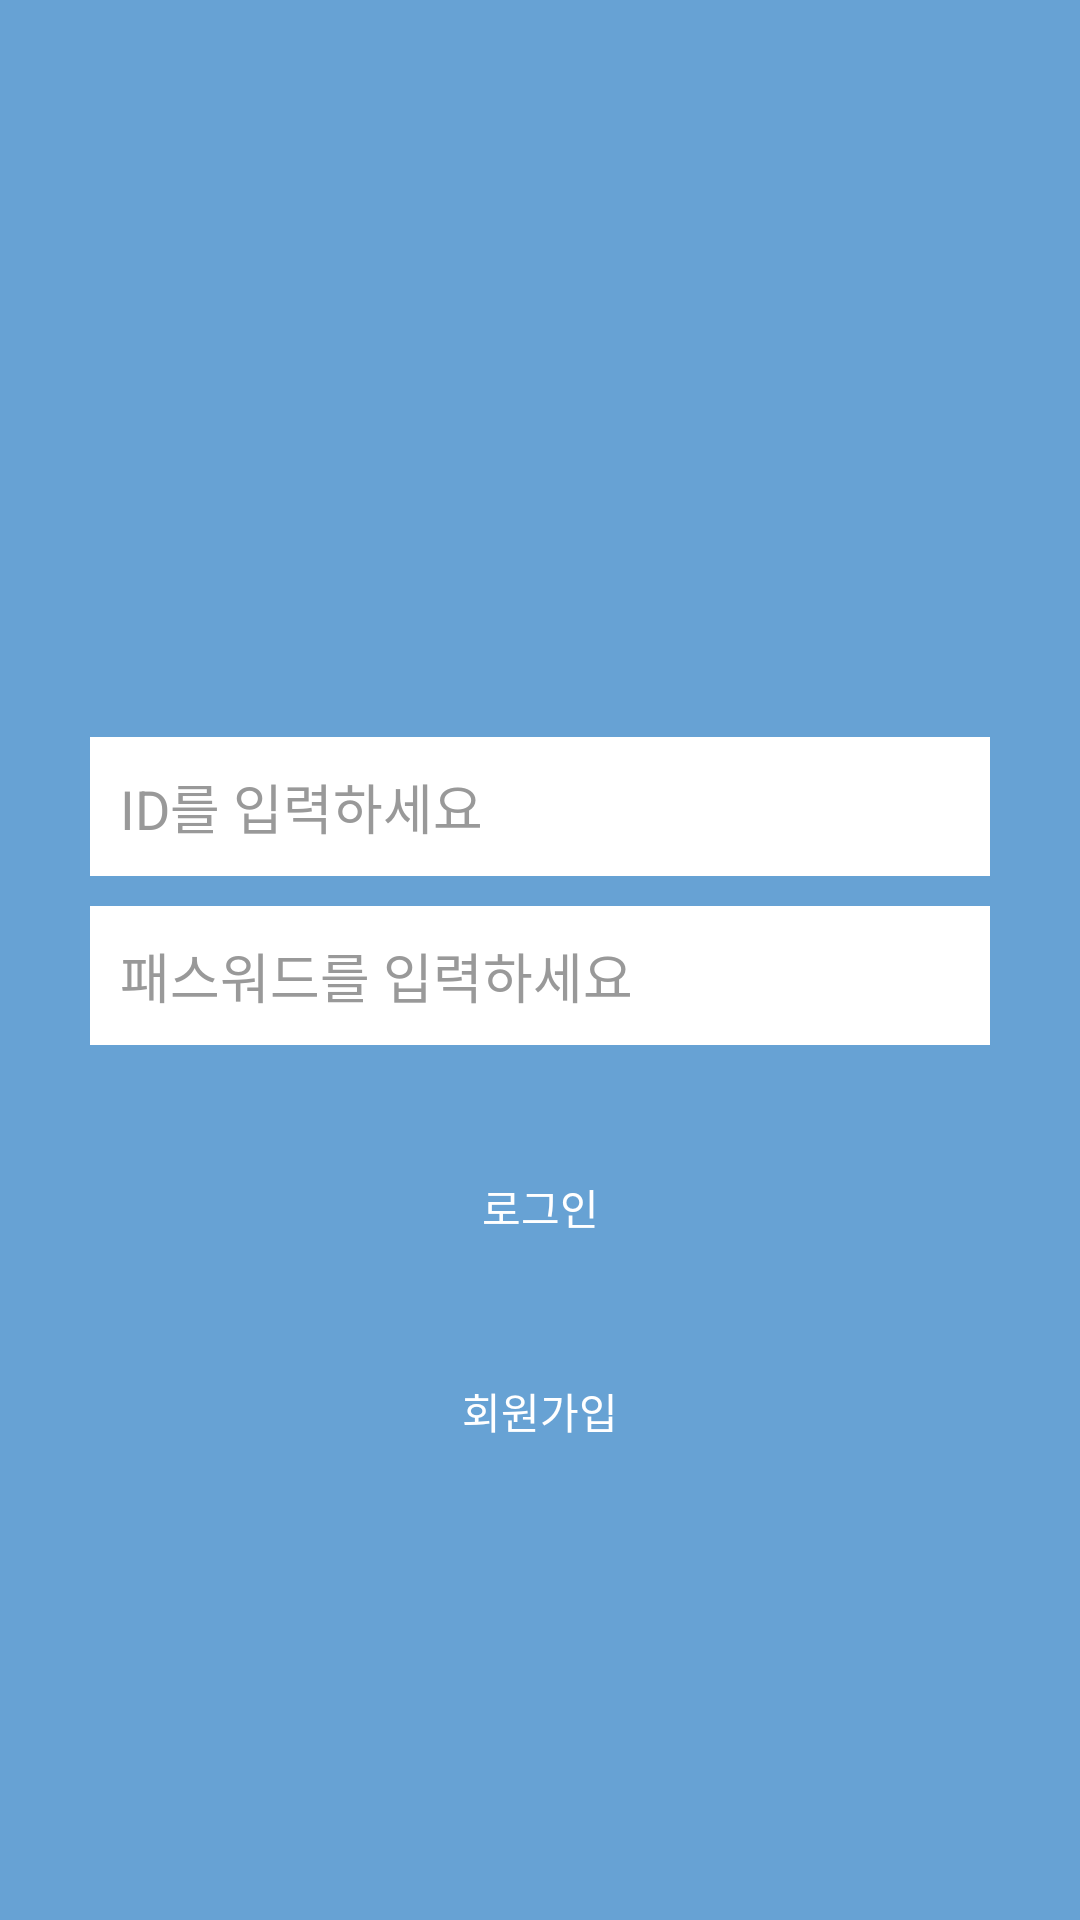

Write the Android layout XML for this screen, with the resource values it uses.
<!-- AndroidManifest.xml: application theme Theme.FirstMyApplication -->
<!-- res/layout/activity_login.xml -->
<?xml version="1.0" encoding="utf-8"?>
<LinearLayout xmlns:android="http://schemas.android.com/apk/res/android"
    android:layout_width="match_parent"
    android:layout_height="match_parent"
    android:background="#CC428bca"
    android:gravity="center"
    android:orientation="vertical"
    android:padding="10dp" >

    <LinearLayout
        android:layout_width="wrap_content"
        android:layout_height="wrap_content"
        android:layout_weight="1"
        android:orientation="vertical">
        <ImageView
            android:id="@+id/hk"
            android:layout_width="100dp"
            android:layout_height="100dp"
            android:layout_weight="1"
            android:src="@drawable/baseline_cookie_24">
        </ImageView>
    </LinearLayout>

    <LinearLayout
        android:layout_width="match_parent"
        android:layout_height="wrap_content"
        android:layout_gravity="center"
        android:layout_weight="1"
        android:orientation="vertical"
        android:paddingLeft="20dp"
        android:paddingRight="20dp">

        <EditText
            android:id="@+id/et_id"
            android:layout_width="match_parent"
            android:layout_height="wrap_content"
            android:layout_marginBottom="10dp"
            android:background="@color/input_register_bg"
            android:hint="@string/hint_id"
            android:inputType="textCapWords"
            android:padding="10dp"
            android:textColor="@color/input_register"
            android:textColorHint="@color/input_register_hint" />

        <EditText
            android:id="@+id/et_pass"
            android:layout_width="match_parent"
            android:layout_height="wrap_content"
            android:layout_marginBottom="10dp"
            android:background="@color/input_register_bg"
            android:hint="@string/hint_password"
            android:inputType="textEmailAddress"
            android:padding="10dp"
            android:textColor="@color/input_register"
            android:textColorHint="@color/input_register_hint" />

        <android.widget.Button
            android:id="@+id/btn_login"
            android:layout_width="match_parent"
            android:layout_height="wrap_content"
            android:layout_marginTop="20dip"
            android:background="@drawable/round_button"
            android:text="@string/btn_login"
            android:textColor="@color/white" />

        <android.widget.Button
            android:id="@+id/btn_register"
            android:layout_width="match_parent"
            android:layout_height="wrap_content"
            android:layout_marginTop="20dip"
            android:background="@drawable/round_button"
            android:text="@string/btn_register"
            android:textColor="@color/white" />

    </LinearLayout>
</LinearLayout>
<!-- resources referenced by this layout -->
<resources>
  <color name="input_register">#222222</color>
  <color name="input_register_bg">#ffffff</color>
  <color name="input_register_hint">#999999</color>
  <color name="white">#FFFFFFFF</color>
  <string name="btn_login">로그인</string>
  <string name="btn_register">회원가입</string>
  <string name="hint_id">ID를 입력하세요</string>
  <string name="hint_password">패스워드를 입력하세요</string>
  <style name="Theme.FirstMyApplication" parent="Theme.MaterialComponents.DayNight.DarkActionBar">
          
          <item name="colorPrimary">@color/purple_500</item>
          <item name="colorPrimaryVariant">@color/purple_700</item>
          <item name="colorOnPrimary">@color/white</item>
          
          <item name="colorSecondary">@color/teal_200</item>
          <item name="colorSecondaryVariant">@color/teal_700</item>
          <item name="colorOnSecondary">@color/black</item>
          
          <item name="android:statusBarColor">?attr/colorPrimaryVariant</item>
          
      </style>
  <color name="purple_500">#FF6200EE</color>
  <color name="purple_700">#FF3700B3</color>
  <color name="teal_200">#FF03DAC5</color>
  <color name="teal_700">#FF018786</color>
  <color name="black">#FF000000</color>
</resources>
